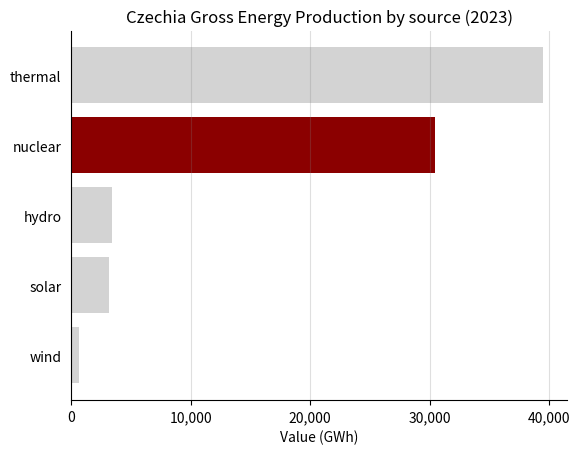

Generate this figure with matplotlib:
"""
Mixed Bag of Tricks:
- Avoid the plot bounding box: splines
- Ticks: how to control them

TODO:
1. Remove top and right splines
2. Remove the ticks on the left
3. Change the ticks on the bottom to be multiples of 10,000

Data: Czechia Gross Energy Production by source (2023) in GWh
Data origin: https://csu.gov.cz/energy?pocet=10&start=0&skupiny=39&razeni=-datumVydani
"""

import matplotlib.pyplot as plt
import pandas as pd
import os

# Load the data
data_dict = {"thermal":39506.288, "hydro":3416.997, "wind":701.606, "solar":3210.432, "nuclear":30410.464}
df = pd.DataFrame(data_dict.items(), columns=["Source", "Value"])

# Sort the bars decreasingly by value
df = df.sort_values(by="Value", ascending=True)

# Define the colors
color_list = ["lightgray"] * len(df)
color_list[-2] = "darkred"

# Plot the bars
fig, ax = plt.subplots()
ax.barh(df["Source"], df["Value"], color=color_list)

# Remove top and right splines
ax.spines[["top", "right"]].set_visible(False)

# Remove the ticks on the left
ax.tick_params(left=False)

# Change the ticks on the bottom to be multiples of 10000
ax.xaxis.set_major_locator(plt.MultipleLocator(10000))

# Add the format to be multiples of 10,000
ax.xaxis.set_major_formatter(plt.FuncFormatter(lambda x, pos: f"{x:,.0f}"))

# Add gray line to the major ticks
ax.xaxis.grid(True, linestyle="-", color="gray", alpha=0.25)

# Add a title
ax.set_title("Czechia Gross Energy Production by source (2023)")

# Add xlabel
ax.set_xlabel("Value (GWh)")

# Save the figure
figname = "mixed_bag_solution.png"
plt.savefig(figname)
print(f"open {figname}")